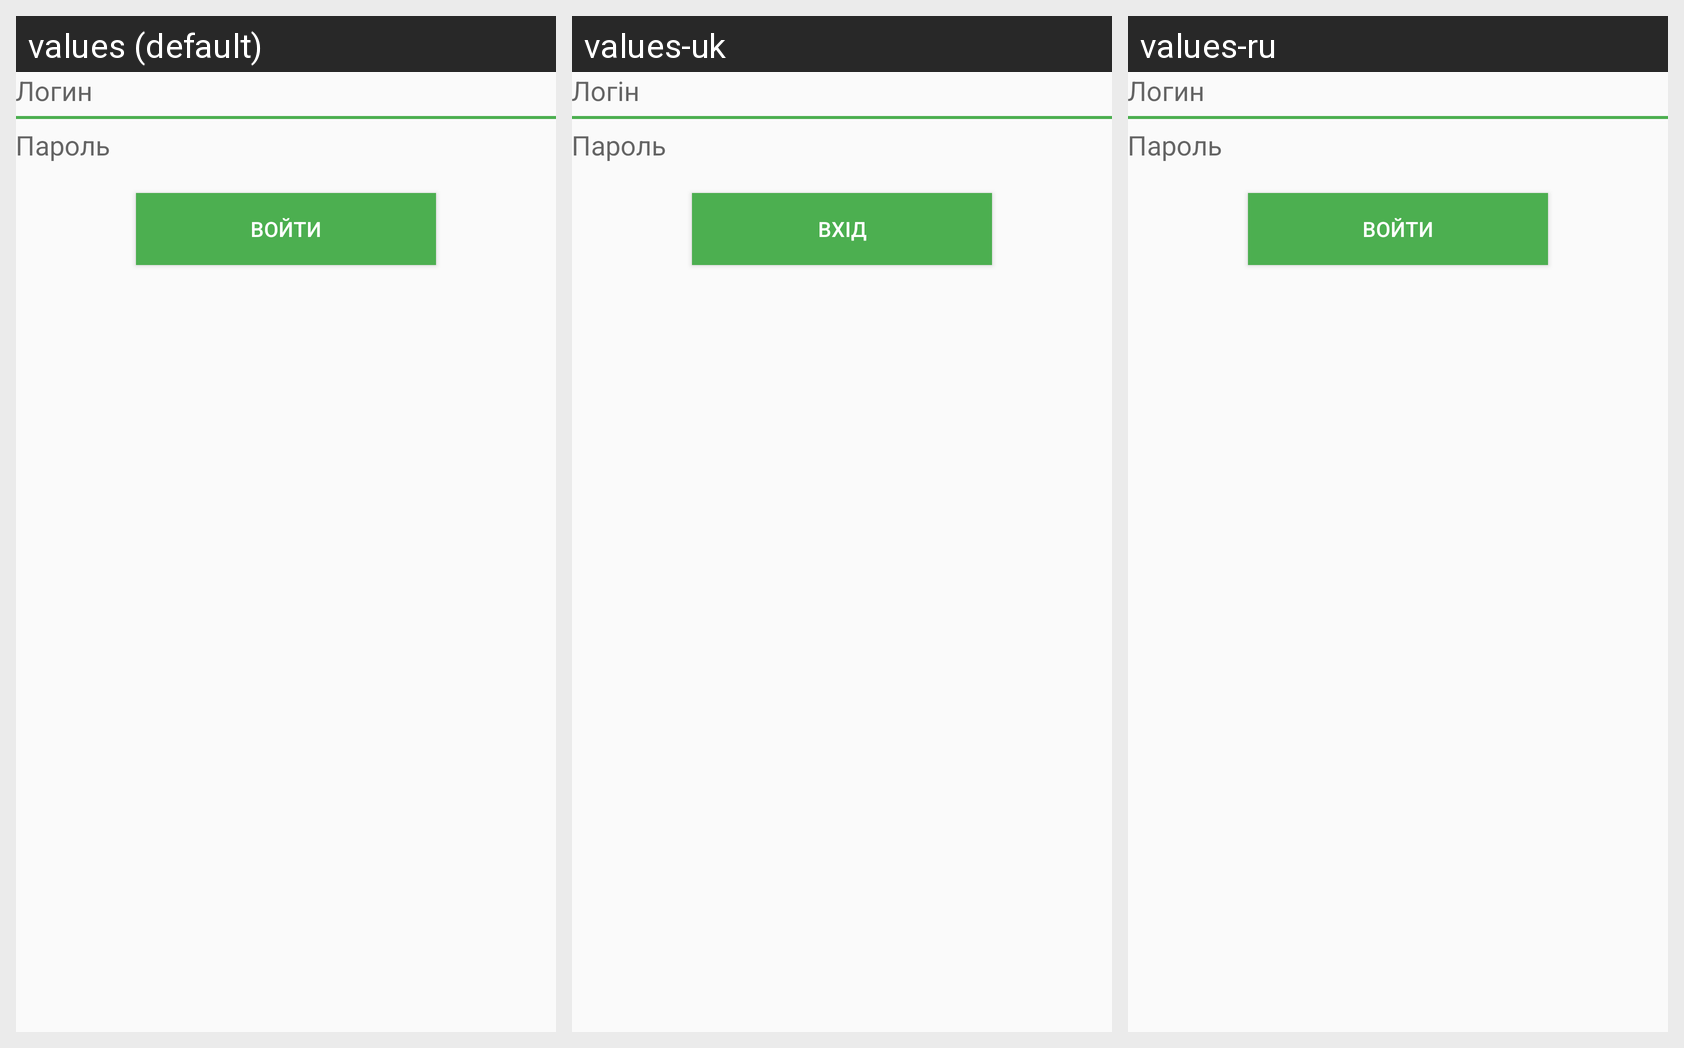

The same Android screen rendered under several of its app's locales, left to right. List the strings drawn on it with the default value and each locale's translation.
Android screen res/layout/activity_login.xml rendered under 3 locales, left to right: values (default), values-uk, values-ru. Device: Nexus 5 (rendered at 1080×1920; each locale shown at half size, 540×960, under a caption strip naming it); theme AppTheme.
Strings drawn on this screen, with the default value and each locale's value (text and hints the layout hard-codes appear in the picture but are not listed):

hint_login
  values: Логин
  values-uk: Логін
  values-ru: Логин

hint_password
  values: Пароль
  values-uk: Пароль
  values-ru: Пароль

sign_in
  values: Войти
  values-uk: Вхід
  values-ru: Войти
